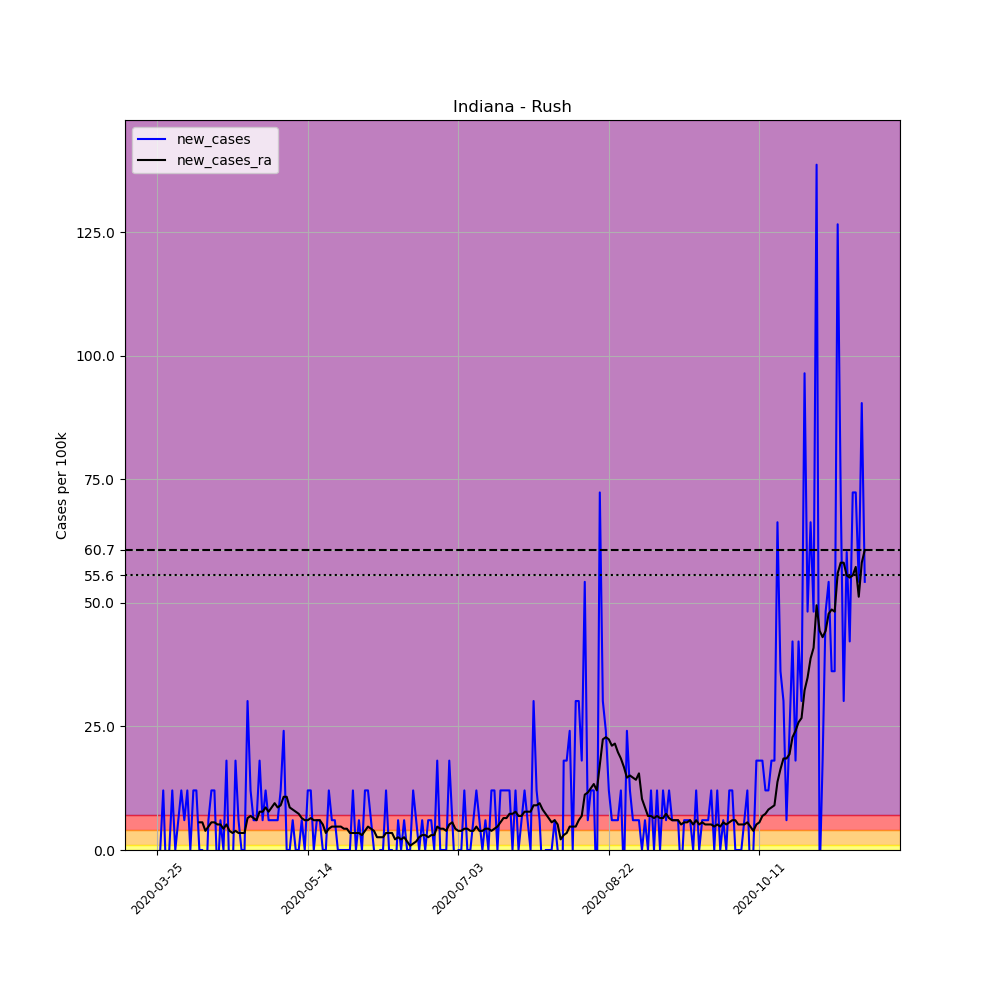

The file beside this chart, header and first rows:
, date, county, state, fips, cases, deaths, COUNTY, STNAME, CTYNAME, POPESTIMATE2019, per_100k, new_cases, new_cases_ra
333491, 2020-03-25, Rush, Indiana, 18139, 1, 0, 139, Indiana, Rush, 16581, 6.031, , 
333492, 2020-03-26, Rush, Indiana, 18139, 1, 0, 139, Indiana, Rush, 16581, 6.031, 0.0, 
333493, 2020-03-27, Rush, Indiana, 18139, 3, 0, 139, Indiana, Rush, 16581, 18.09, 12.06, 
333494, 2020-03-28, Rush, Indiana, 18139, 2, 0, 139, Indiana, Rush, 16581, 12.06, -6.031, 
333495, 2020-03-29, Rush, Indiana, 18139, 2, 0, 139, Indiana, Rush, 16581, 12.06, 0.0, 
333496, 2020-03-30, Rush, Indiana, 18139, 4, 0, 139, Indiana, Rush, 16581, 24.12, 12.06, 
333497, 2020-03-31, Rush, Indiana, 18139, 4, 0, 139, Indiana, Rush, 16581, 24.12, 0.0, 
333498, 2020-04-01, Rush, Indiana, 18139, 5, 0, 139, Indiana, Rush, 16581, 30.15, 6.031, 
333499, 2020-04-02, Rush, Indiana, 18139, 7, 0, 139, Indiana, Rush, 16581, 42.22, 12.06, 
333500, 2020-04-03, Rush, Indiana, 18139, 8, 1, 139, Indiana, Rush, 16581, 48.25, 6.031, 
333501, 2020-04-04, Rush, Indiana, 18139, 10, 1, 139, Indiana, Rush, 16581, 60.31, 12.06, 
333502, 2020-04-05, Rush, Indiana, 18139, 10, 1, 139, Indiana, Rush, 16581, 60.31, 0.0, 
333503, 2020-04-06, Rush, Indiana, 18139, 12, 1, 139, Indiana, Rush, 16581, 72.37, 12.06, 
333504, 2020-04-07, Rush, Indiana, 18139, 14, 1, 139, Indiana, Rush, 16581, 84.43, 12.06, 
333505, 2020-04-08, Rush, Indiana, 18139, 14, 1, 139, Indiana, Rush, 16581, 84.43, 0.0, 5.6
333506, 2020-04-09, Rush, Indiana, 18139, 14, 1, 139, Indiana, Rush, 16581, 84.43, 0.0, 5.6
333507, 2020-04-10, Rush, Indiana, 18139, 12, 1, 139, Indiana, Rush, 16581, 72.37, -12.06, 3.877
333508, 2020-04-11, Rush, Indiana, 18139, 13, 1, 139, Indiana, Rush, 16581, 78.4, 6.031, 4.739
333509, 2020-04-12, Rush, Indiana, 18139, 15, 1, 139, Indiana, Rush, 16581, 90.46, 12.06, 5.6
333510, 2020-04-13, Rush, Indiana, 18139, 17, 1, 139, Indiana, Rush, 16581, 102.5, 12.06, 5.6
333511, 2020-04-14, Rush, Indiana, 18139, 16, 1, 139, Indiana, Rush, 16581, 96.5, -6.031, 5.169
333512, 2020-04-15, Rush, Indiana, 18139, 17, 1, 139, Indiana, Rush, 16581, 102.5, 6.031, 5.169
333513, 2020-04-16, Rush, Indiana, 18139, 17, 1, 139, Indiana, Rush, 16581, 102.5, 0.0, 4.308
333514, 2020-04-17, Rush, Indiana, 18139, 20, 1, 139, Indiana, Rush, 16581, 120.6, 18.09, 5.169
333515, 2020-04-18, Rush, Indiana, 18139, 19, 1, 139, Indiana, Rush, 16581, 114.6, -6.031, 3.877
333516, 2020-04-19, Rush, Indiana, 18139, 18, 1, 139, Indiana, Rush, 16581, 108.6, -6.031, 3.446
333517, 2020-04-20, Rush, Indiana, 18139, 21, 1, 139, Indiana, Rush, 16581, 126.7, 18.09, 3.877
333518, 2020-04-21, Rush, Indiana, 18139, 22, 1, 139, Indiana, Rush, 16581, 132.7, 6.031, 3.446
333519, 2020-04-22, Rush, Indiana, 18139, 22, 1, 139, Indiana, Rush, 16581, 132.7, 0.0, 3.446
333520, 2020-04-23, Rush, Indiana, 18139, 22, 1, 139, Indiana, Rush, 16581, 132.7, 0.0, 3.446
333521, 2020-04-24, Rush, Indiana, 18139, 27, 1, 139, Indiana, Rush, 16581, 162.8, 30.15, 6.462
333522, 2020-04-25, Rush, Indiana, 18139, 29, 1, 139, Indiana, Rush, 16581, 174.9, 12.06, 6.893
333523, 2020-04-26, Rush, Indiana, 18139, 30, 1, 139, Indiana, Rush, 16581, 180.9, 6.031, 6.462
333524, 2020-04-27, Rush, Indiana, 18139, 31, 1, 139, Indiana, Rush, 16581, 187, 6.031, 6.031
333525, 2020-04-28, Rush, Indiana, 18139, 34, 1, 139, Indiana, Rush, 16581, 205.1, 18.09, 7.754
333526, 2020-04-29, Rush, Indiana, 18139, 35, 1, 139, Indiana, Rush, 16581, 211.1, 6.031, 7.754
333527, 2020-04-30, Rush, Indiana, 18139, 37, 1, 139, Indiana, Rush, 16581, 223.1, 12.06, 8.616
333528, 2020-05-01, Rush, Indiana, 18139, 38, 1, 139, Indiana, Rush, 16581, 229.2, 6.031, 7.754
333529, 2020-05-02, Rush, Indiana, 18139, 39, 1, 139, Indiana, Rush, 16581, 235.2, 6.031, 8.616
333530, 2020-05-03, Rush, Indiana, 18139, 40, 1, 139, Indiana, Rush, 16581, 241.2, 6.031, 9.477
333531, 2020-05-04, Rush, Indiana, 18139, 41, 1, 139, Indiana, Rush, 16581, 247.3, 6.031, 8.616
333532, 2020-05-05, Rush, Indiana, 18139, 43, 2, 139, Indiana, Rush, 16581, 259.3, 12.06, 9.046
333533, 2020-05-06, Rush, Indiana, 18139, 47, 2, 139, Indiana, Rush, 16581, 283.5, 24.12, 10.77
333534, 2020-05-07, Rush, Indiana, 18139, 47, 2, 139, Indiana, Rush, 16581, 283.5, 0.0, 10.77
333535, 2020-05-08, Rush, Indiana, 18139, 47, 2, 139, Indiana, Rush, 16581, 283.5, 0.0, 8.616
333536, 2020-05-09, Rush, Indiana, 18139, 48, 2, 139, Indiana, Rush, 16581, 289.5, 6.031, 8.185
333537, 2020-05-10, Rush, Indiana, 18139, 48, 2, 139, Indiana, Rush, 16581, 289.5, 0.0, 7.754
333538, 2020-05-11, Rush, Indiana, 18139, 48, 2, 139, Indiana, Rush, 16581, 289.5, 0.0, 7.323
333539, 2020-05-12, Rush, Indiana, 18139, 49, 2, 139, Indiana, Rush, 16581, 295.5, 6.031, 6.462
333540, 2020-05-13, Rush, Indiana, 18139, 49, 2, 139, Indiana, Rush, 16581, 295.5, 0.0, 6.031
333541, 2020-05-14, Rush, Indiana, 18139, 51, 2, 139, Indiana, Rush, 16581, 307.6, 12.06, 6.031
333542, 2020-05-15, Rush, Indiana, 18139, 53, 2, 139, Indiana, Rush, 16581, 319.6, 12.06, 6.462
333543, 2020-05-16, Rush, Indiana, 18139, 53, 2, 139, Indiana, Rush, 16581, 319.6, 0.0, 6.031
333544, 2020-05-17, Rush, Indiana, 18139, 54, 2, 139, Indiana, Rush, 16581, 325.7, 6.031, 6.031
333545, 2020-05-18, Rush, Indiana, 18139, 55, 2, 139, Indiana, Rush, 16581, 331.7, 6.031, 6.031
333546, 2020-05-19, Rush, Indiana, 18139, 55, 2, 139, Indiana, Rush, 16581, 331.7, 0.0, 5.169
333547, 2020-05-20, Rush, Indiana, 18139, 55, 2, 139, Indiana, Rush, 16581, 331.7, 0.0, 3.446
333548, 2020-05-21, Rush, Indiana, 18139, 57, 2, 139, Indiana, Rush, 16581, 343.8, 12.06, 4.308
333549, 2020-05-22, Rush, Indiana, 18139, 58, 2, 139, Indiana, Rush, 16581, 349.8, 6.031, 4.739
333550, 2020-05-23, Rush, Indiana, 18139, 59, 2, 139, Indiana, Rush, 16581, 355.8, 6.031, 4.739
... 176 more rows
